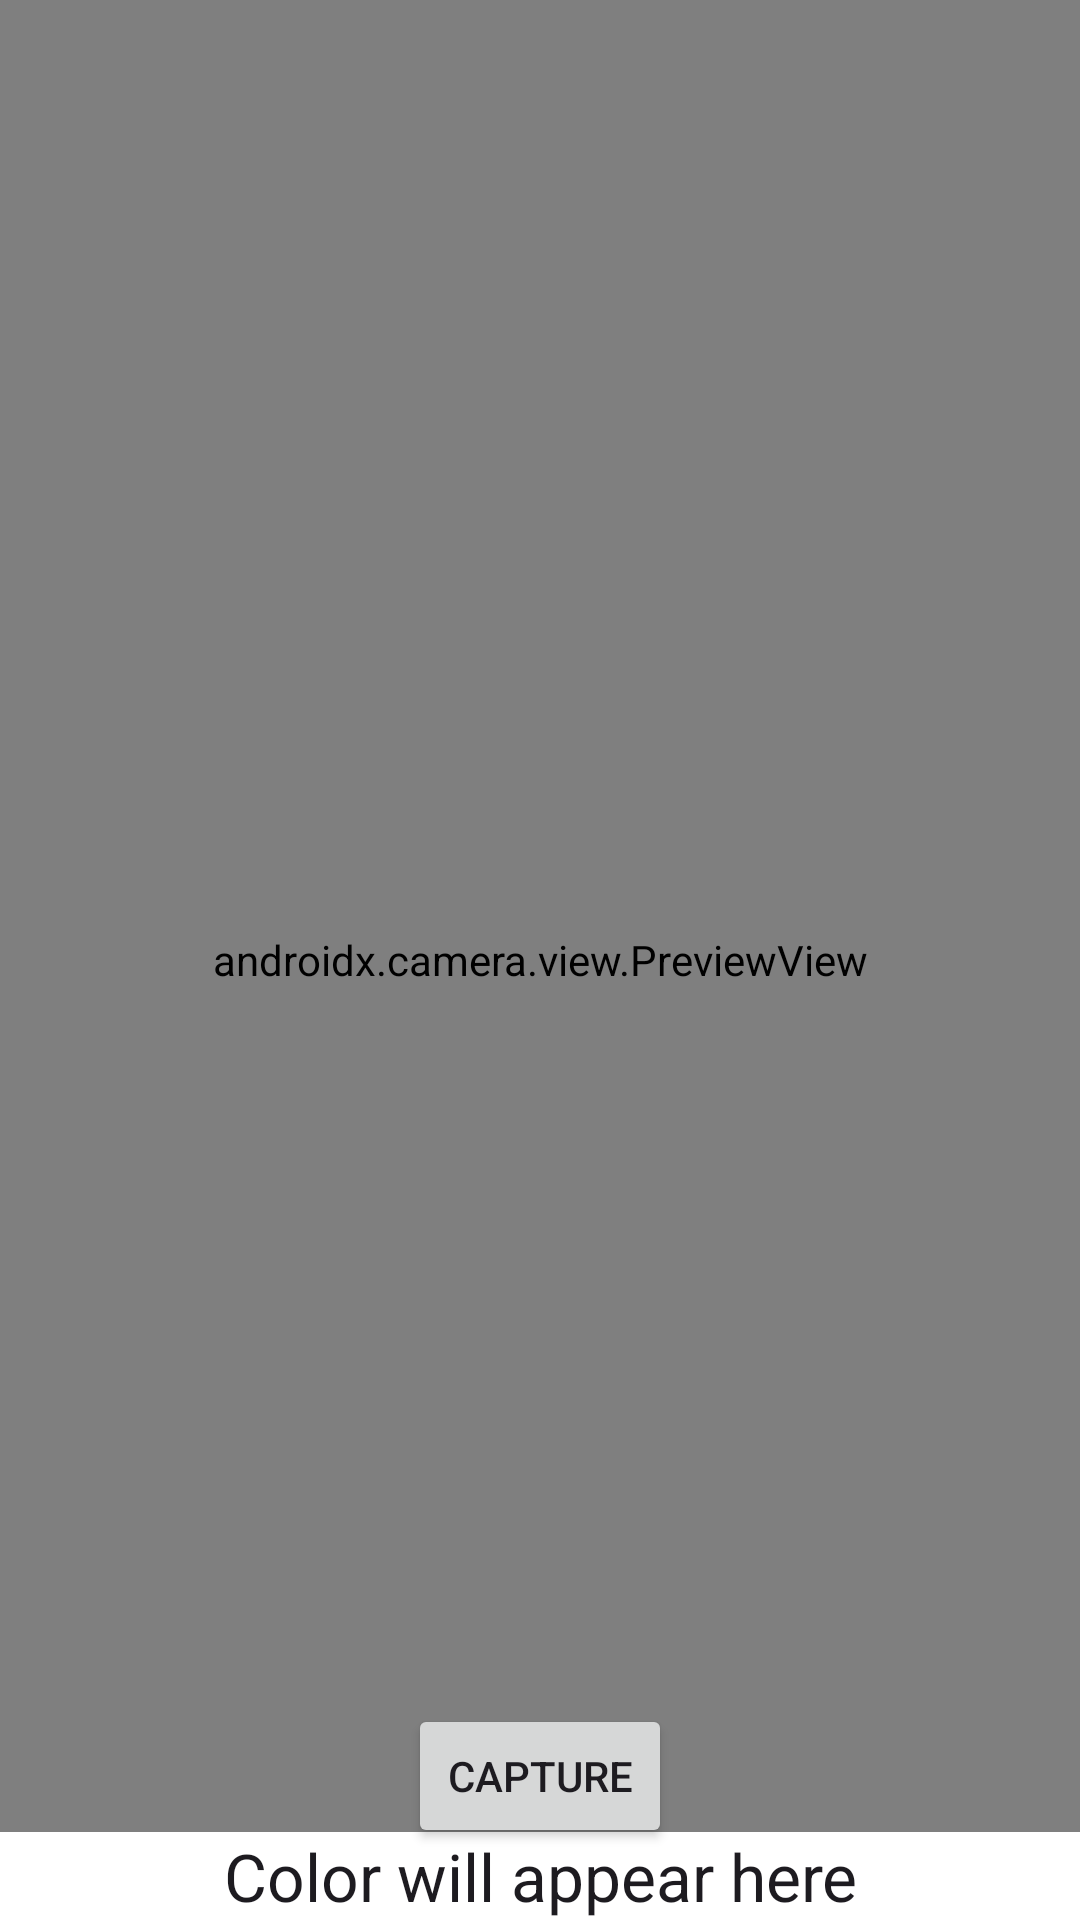

Android layout source for this screen:
<!-- AndroidManifest.xml: application theme Theme.birdhouse -->
<!-- res/layout/activity_camera.xml -->
<?xml version="1.0" encoding="utf-8"?>
<RelativeLayout xmlns:android="http://schemas.android.com/apk/res/android"
    xmlns:tools="http://schemas.android.com/tools"
    android:layout_width="match_parent"
    android:layout_height="match_parent"
    tools:context=".MainActivity">

    <androidx.camera.view.PreviewView
        android:id="@+id/previewView"
        android:layout_width="match_parent"
        android:layout_height="match_parent" />


    <TextView
        android:id="@+id/textView_color"
        android:layout_width="match_parent"
        android:layout_height="wrap_content"
        android:background="#FFFFFF"
        android:text="Color will appear here"
        android:gravity="center"
        android:layout_alignParentBottom="true"
        android:textAppearance="?android:attr/textAppearanceLarge"/>


    <ImageView
        android:id="@+id/captured_image"
        android:layout_width="match_parent"
        android:layout_height="300dp"
        android:layout_above="@id/textView_color"/>

    <Button
        android:id="@+id/captureBtn"
        android:layout_width="wrap_content"
        android:layout_height="wrap_content"
        android:text="Capture"
        android:layout_alignParentBottom="true"
        android:layout_centerHorizontal="true"
        android:layout_marginBottom="24dp" />


    <ImageView
        android:id="@+id/backgroundColor"
        android:layout_width="match_parent"
        android:scaleType="centerCrop"
        android:layout_height="match_parent"/>

    <ImageView
        android:id="@+id/backgroundImage"
        android:layout_width="match_parent"
        android:scaleType="centerCrop"
        android:layout_height="match_parent"/>


</RelativeLayout>
<!-- resources referenced by this layout -->
<resources>
  <style name="Theme.birdhouse" parent="Base.Theme.birdhouse" />
  <style name="Base.Theme.birdhouse" parent="Theme.Material3.DayNight.NoActionBar">
          
          
      </style>
</resources>
